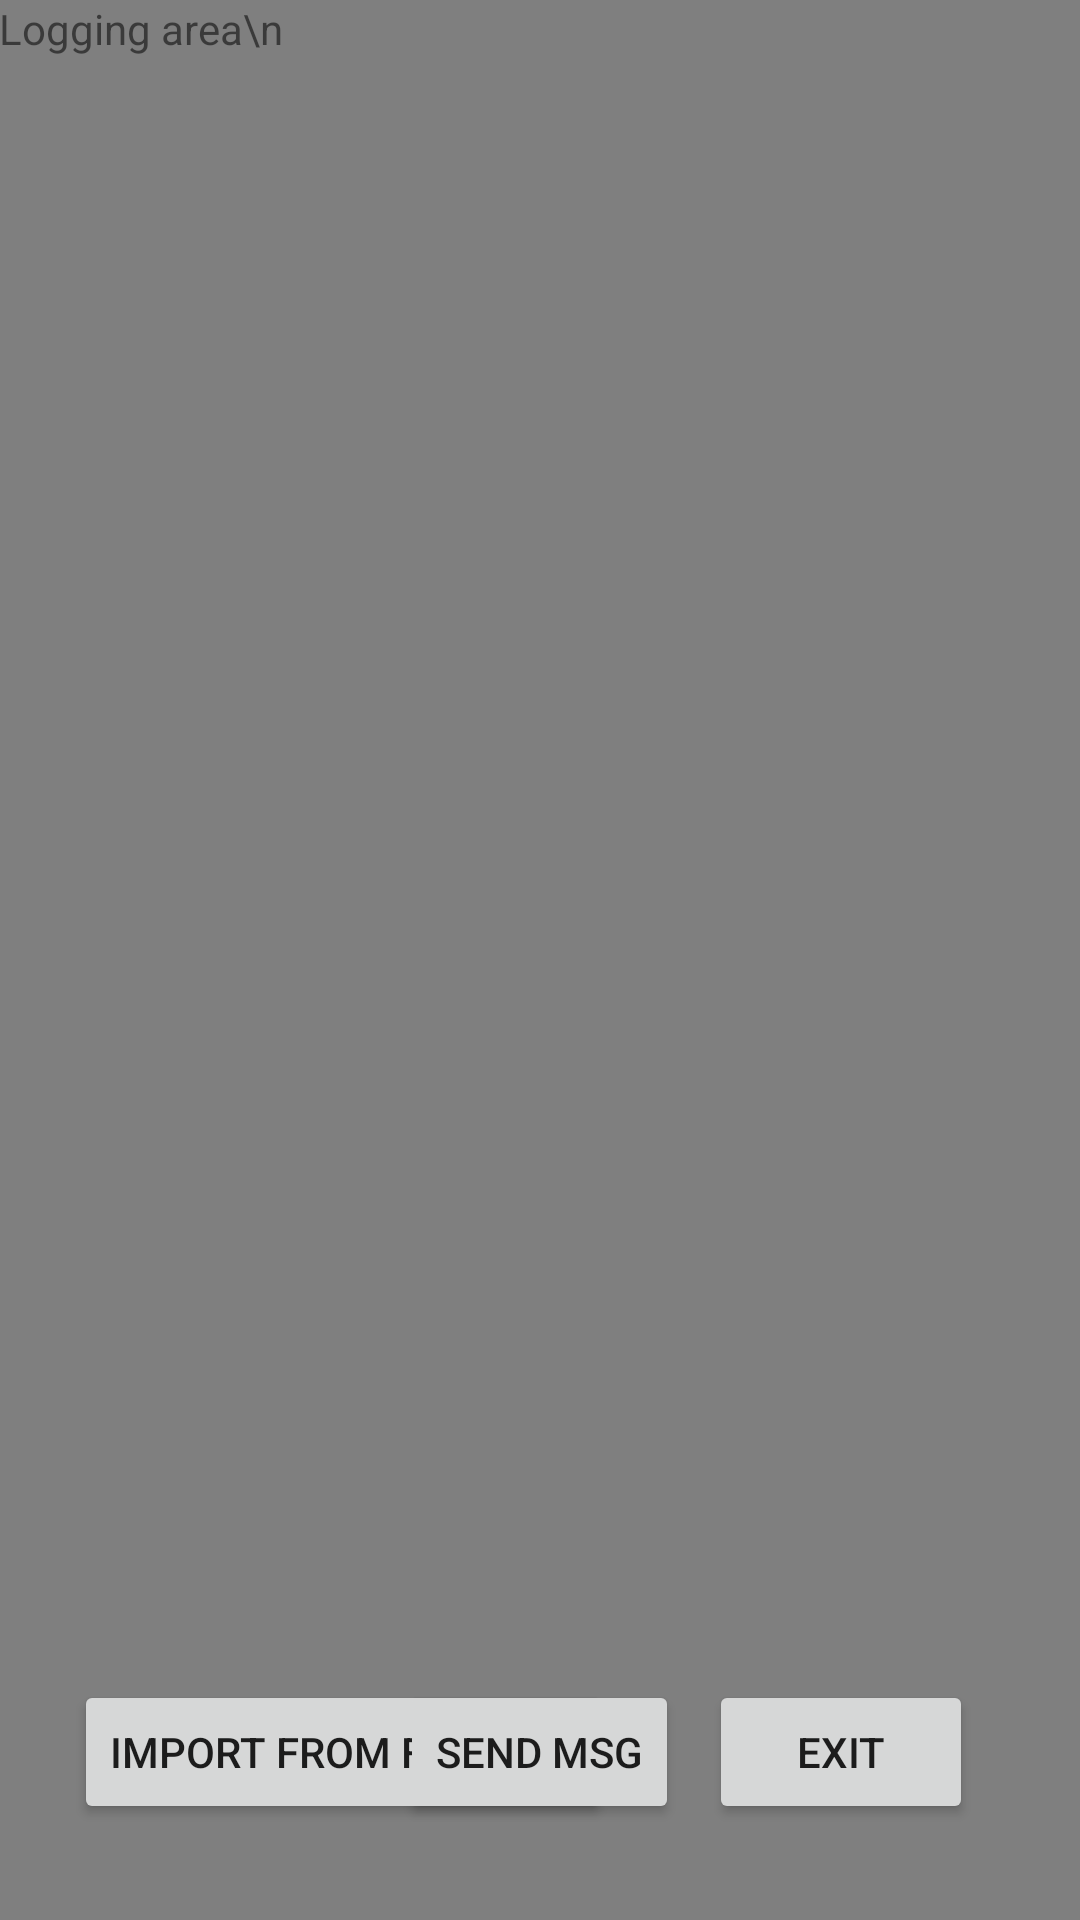

Write the Android layout XML for this screen, with the resource values it uses.
<!-- AndroidManifest.xml: application theme AppTheme -->
<!-- res/layout/activity_take_snap.xml -->
<?xml version="1.0" encoding="utf-8"?>
<RelativeLayout xmlns:android="http://schemas.android.com/apk/res/android"
    xmlns:tools="http://schemas.android.com/tools" android:layout_width="match_parent"
    android:layout_height="match_parent" android:paddingLeft="@dimen/activity_horizontal_margin"
    android:paddingRight="@dimen/activity_horizontal_margin"
    android:paddingTop="@dimen/activity_vertical_margin"
    android:paddingBottom="@dimen/activity_vertical_margin"
    tools:context="com.example.robert.bettersnapchat">

    <TextView android:text="@string/hello_world" android:layout_width="wrap_content"
        android:layout_height="wrap_content"
        android:id="@+id/textView" />

    <Button
        android:layout_width="wrap_content"
        android:layout_height="wrap_content"
        android:text="Import from file/URL"
        android:id="@+id/import_button"
        android:onClick="importSnap"
        android:layout_alignParentBottom="true"
        android:layout_alignParentLeft="true"
        android:layout_alignParentStart="true"
        android:layout_marginLeft="25dp"
        android:layout_marginStart="25dp"
        android:layout_marginBottom="32dp" />

    <Button
        android:layout_width="wrap_content"
        android:layout_height="wrap_content"
        android:text="Exit"
        android:id="@+id/take_snap_exit"
        android:onClick="takeSnapExit"
        android:layout_alignBottom="@+id/import_button"
        android:layout_alignParentRight="true"
        android:layout_alignParentEnd="true"
        android:layout_marginRight="36dp"
        android:layout_marginEnd="36dp" />

    <VideoView
        android:id="@+id/take_snap_video_view"
        android:layout_width="fill_parent"
        android:layout_alignParentRight="true"
        android:layout_alignParentLeft="true"
        android:layout_alignParentTop="true"
        android:layout_alignParentBottom="true"
        android:layout_height="fill_parent" />

    <TextView
        android:layout_width="wrap_content"
        android:layout_height="wrap_content"
        android:text="Logging area\n"
        android:id="@+id/take_snap_log_area"
        android:maxLines="20"
        android:layout_alignParentTop="true"
        android:layout_alignParentLeft="true"
        android:layout_alignParentStart="true" />
    <Button
        android:layout_width="wrap_content"
        android:layout_height="wrap_content"
        android:text="Send Msg"
        android:id="@+id/take_snap_send"
        android:onClick="sendTestMessage"
        android:layout_alignTop="@+id/take_snap_exit"
        android:layout_centerHorizontal="true" />

</RelativeLayout>
<!-- resources referenced by this layout -->
<resources>
  <string name="hello_world">Hello world!</string>
  <style name="AppTheme" parent="Theme.AppCompat.Light.NoActionBar">
      
      <item name="colorPrimary">#3F51B5</item>
      
      <item name="colorPrimaryDark">#303F9F</item>
      
      <item name="colorAccent">#FF4081</item>
      </style>
</resources>
